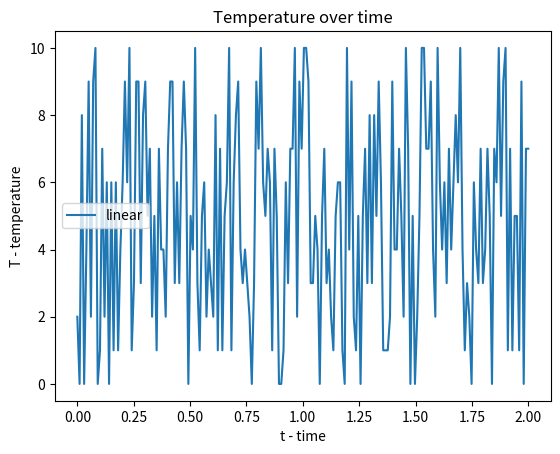

Recreate this plot in Python.
import matplotlib.pyplot as plt
import numpy as np

x = np.linspace(0, 2, 200) #Range from 0 to 2 and 200 ticks
y = np.random.randint(11, size=200) #Random array with values from 0 to 10 and 200 
    
plt.plot(x, y, label = 'linear')

plt.xlabel('t - time')
plt.ylabel('T - temperature')

plt.title('Temperature over time')

plt.legend()

plt.show()
